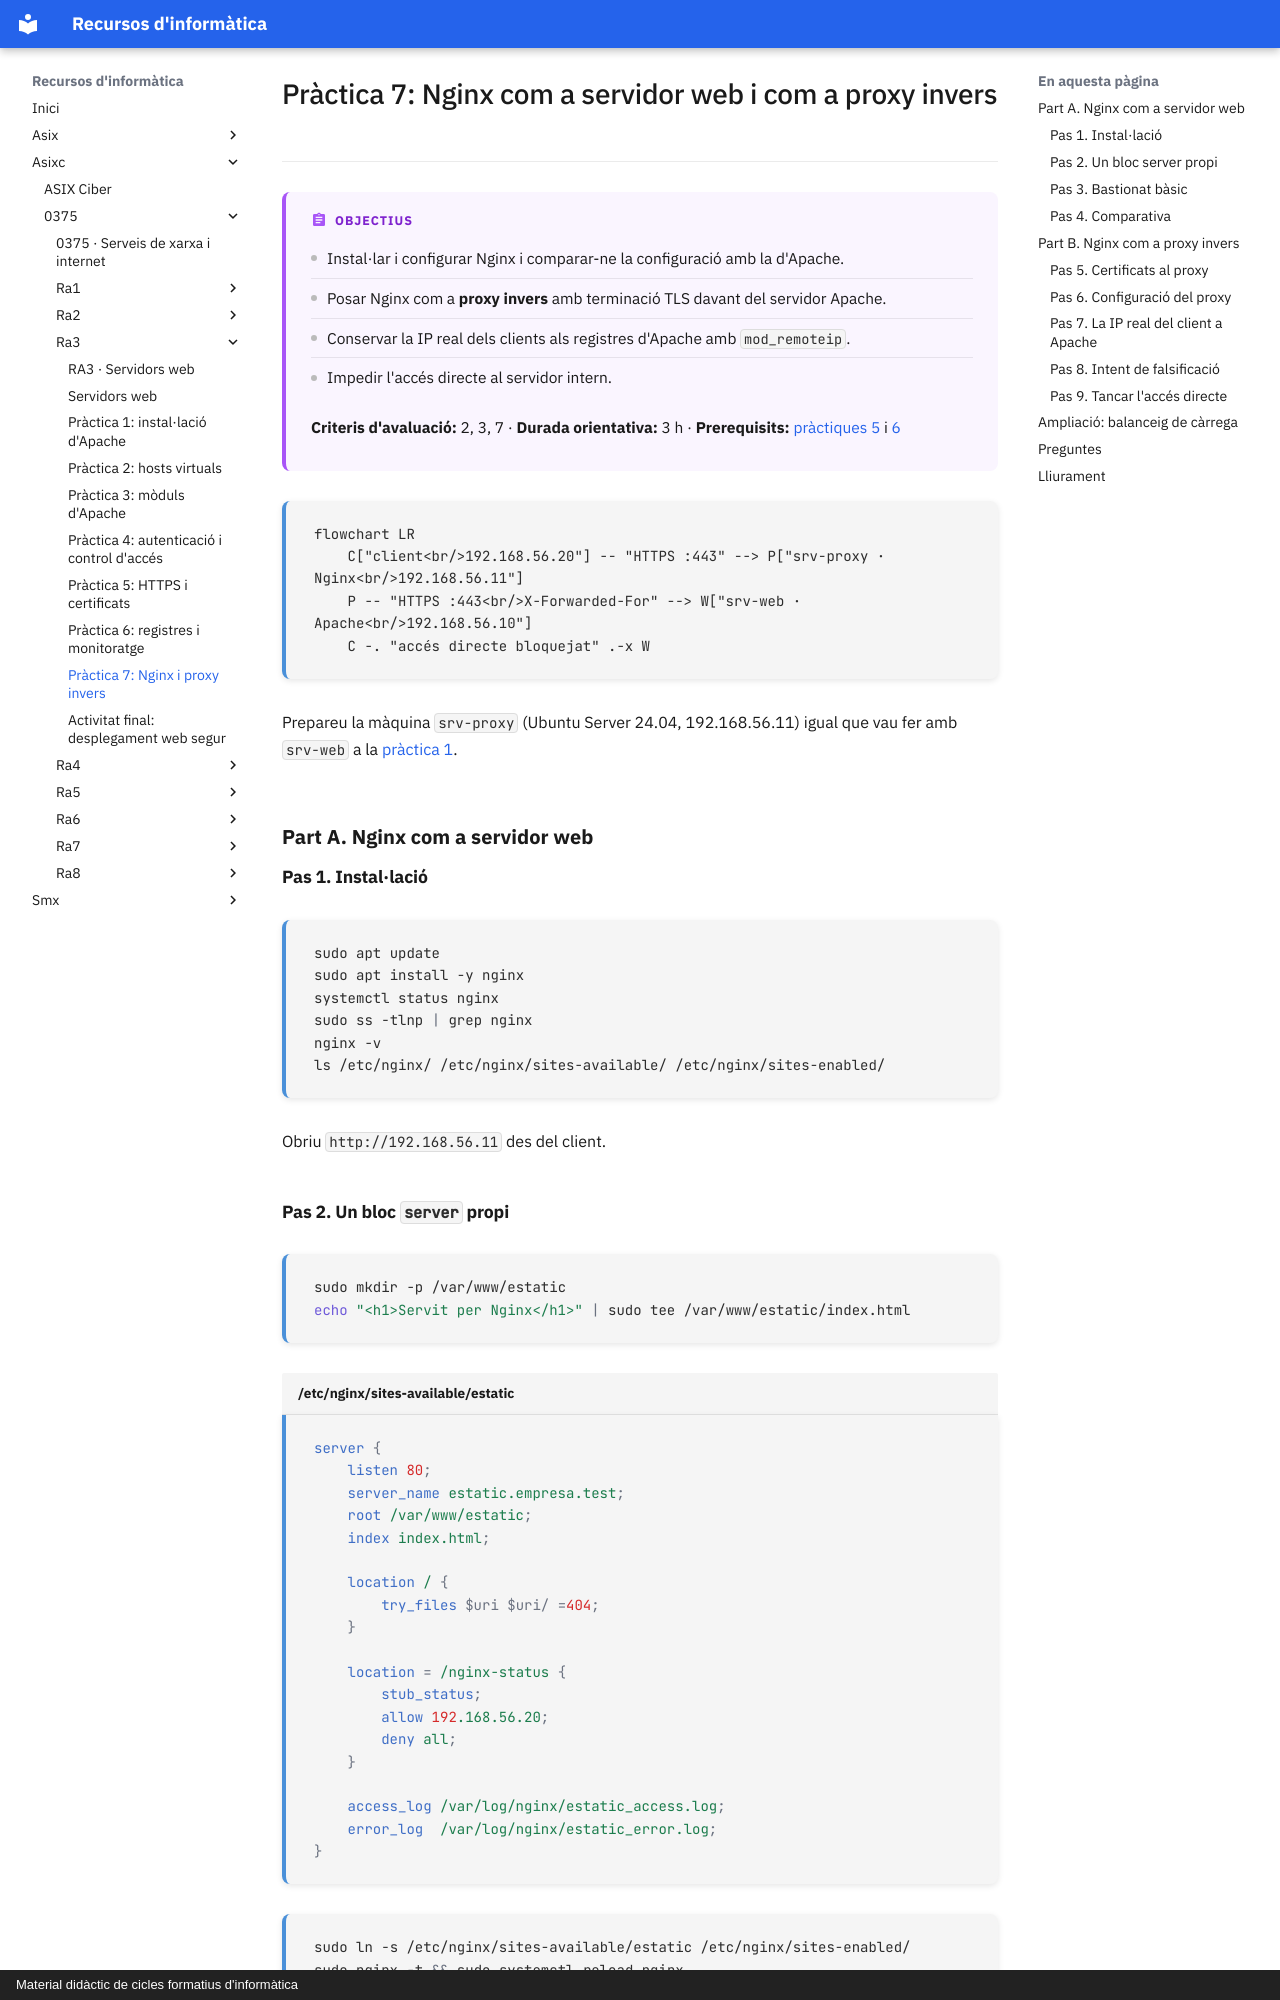

repository: surikata3k/recursos · page: asixc/0375/ra3/08-practica-7-nginx-proxy-invers/index.html · generator: mkdocs · copyright: Material didàctic de cicles formatius d'informàtica

---
title: "Pràctica 7: Nginx i proxy invers"
description: Instal·lar Nginx, comparar-lo amb Apache i posar-lo com a proxy invers amb terminació TLS davant d'Apache.
tipus: practica
tags:
  - Servidors web
  - Nginx
  - Apache
  - HTTPS
  - Ciberseguretat
---

# Pràctica 7: Nginx com a servidor web i com a proxy invers

!!! abstract "Objectius"

    - Instal·lar i configurar Nginx i comparar-ne la configuració amb la d'Apache.
    - Posar Nginx com a **proxy invers** amb terminació TLS davant del servidor Apache.
    - Conservar la IP real dels clients als registres d'Apache amb `mod_remoteip`.
    - Impedir l'accés directe al servidor intern.

    **Criteris d'avaluació:** 2, 3, 7 · **Durada orientativa:** 3 h · **Prerequisits:** [pràctiques 5](06-practica-5-https.md) i [6](07-practica-6-registres-monitoratge.md)

```mermaid
flowchart LR
    C["client<br/>192.168.56.20"] -- "HTTPS :443" --> P["srv-proxy · Nginx<br/>192.168.56.11"]
    P -- "HTTPS :443<br/>X-Forwarded-For" --> W["srv-web · Apache<br/>192.168.56.10"]
    C -. "accés directe bloquejat" .-x W
```

Prepareu la màquina `srv-proxy` (Ubuntu Server 24.04, 192.168.56.11) igual que vau fer amb `srv-web` a la [pràctica 1](02-practica-1-installacio-apache.md#escenari-del-laboratori).

## Part A. Nginx com a servidor web

### Pas 1. Instal·lació

```bash
sudo apt update
sudo apt install -y nginx
systemctl status nginx
sudo ss -tlnp | grep nginx
nginx -v
ls /etc/nginx/ /etc/nginx/sites-available/ /etc/nginx/sites-enabled/
```

Obriu `http://192.168.56.11` des del client.
